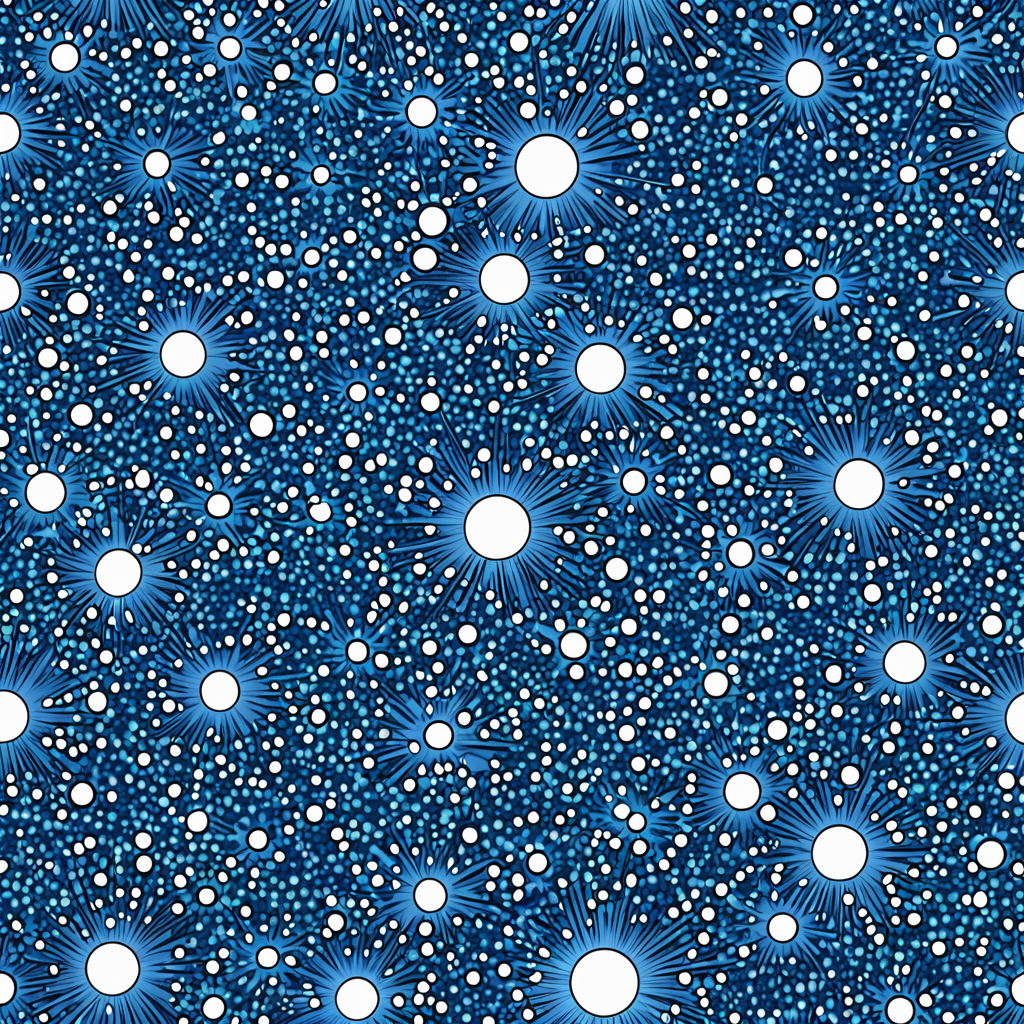
Generation parameters embedded in this image by AUTOMATIC1111 Stable Diffusion web UI or a fork of it (Forge, ...) (PNG 'parameters' text chunk):
<lora:seamless_texture:1> smlstxtr,  Magnetar, (Hyperrealism:1.1) (Anime/Manga:1.3), seamless pattern
Negative prompt: bad hands, bad feet, bad faces, weird arms and legs, tattoo, statue, picture frame
Steps: 30, Sampler: DPM++ 2M, Schedule type: Karras, CFG scale: 7, Seed: 2479620445, Size: 1024x1024, Model hash: 33e58e8668, Model: Juggernaut-XI-byRunDiffusion, Token merging ratio: 0.1, Tiling: True, Lora hashes: "seamless_texture: 14f7c93cfec7", Version: v1.10.1